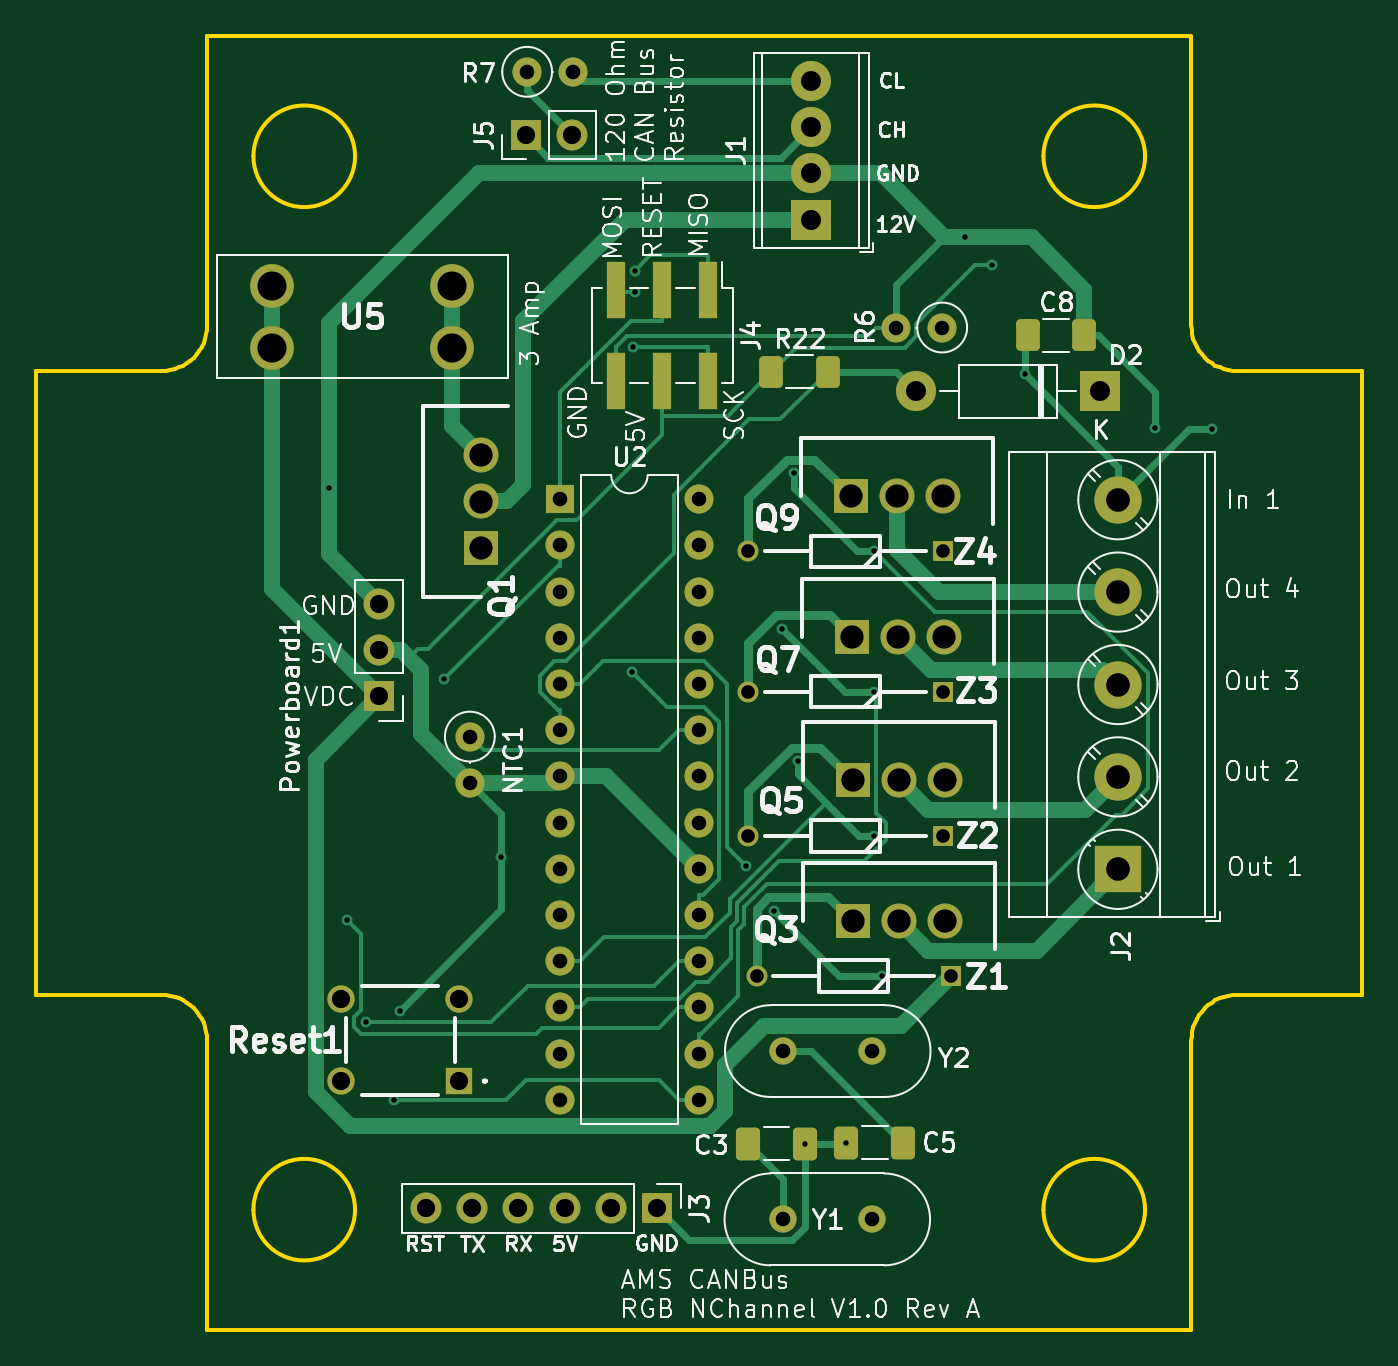
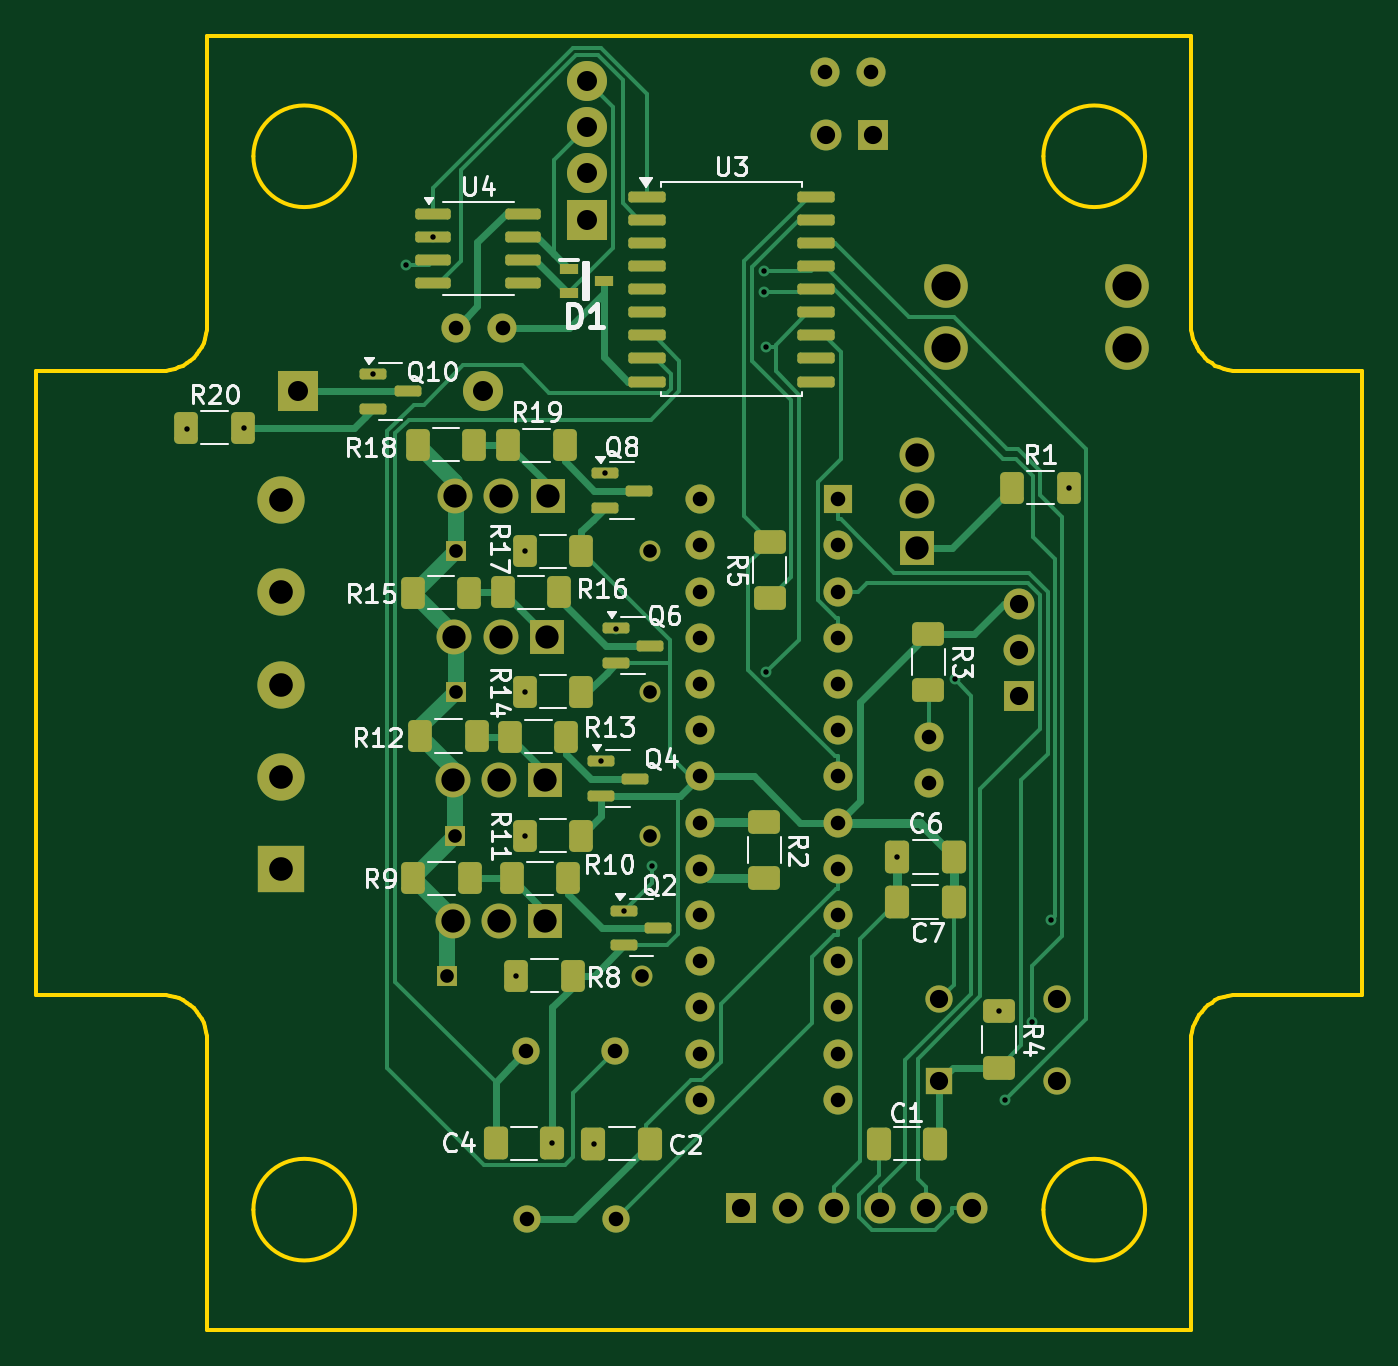
Circuit board: 10 layer files. Board 72.9 x 71.1 mm.
- bottom_copper: AMS - CANBus - RGB - Nchannel-B_Cu.gbr (31794 bytes)
- bottom_mask: AMS - CANBus - RGB - Nchannel-B_Mask.gbr (8154 bytes)
- paste: AMS - CANBus - RGB - Nchannel-B_Paste.gbr (4811 bytes)
- bottom_silk: AMS - CANBus - RGB - Nchannel-B_SilkS.gbr (58830 bytes)
- outline: AMS - CANBus - RGB - Nchannel-Edge_Cuts.gbr (3522 bytes)
- top_copper: AMS - CANBus - RGB - Nchannel-F_Cu.gbr (24928 bytes)
- top_mask: AMS - CANBus - RGB - Nchannel-F_Mask.gbr (5181 bytes)
- paste: AMS - CANBus - RGB - Nchannel-F_Paste.gbr (1833 bytes)
- top_silk: AMS - CANBus - RGB - Nchannel-F_SilkS.gbr (110146 bytes)
- drill: AMS - CANBus - RGB - Nchannel-PTH.drl (1975 bytes)

=== bottom_copper: AMS - CANBus - RGB - Nchannel-B_Cu.gbr (31794 bytes, source omitted) ===
=== bottom_mask: AMS - CANBus - RGB - Nchannel-B_Mask.gbr (8154 bytes, source omitted) ===
=== paste: AMS - CANBus - RGB - Nchannel-B_Paste.gbr ===
%TF.GenerationSoftware,KiCad,Pcbnew,8.0.1-rc1*%
%TF.CreationDate,2024-06-16T18:47:49-07:00*%
%TF.ProjectId,AMS - CANBus - RGB - Nchannel,414d5320-2d20-4434-914e-427573202d20,rev?*%
%TF.SameCoordinates,Original*%
%TF.FileFunction,Paste,Bot*%
%TF.FilePolarity,Positive*%
%FSLAX46Y46*%
G04 Gerber Fmt 4.6, Leading zero omitted, Abs format (unit mm)*
G04 Created by KiCad (PCBNEW 8.0.1-rc1) date 2024-06-16 18:47:49*
%MOMM*%
%LPD*%
G01*
G04 APERTURE LIST*
G04 Aperture macros list*
%AMRoundRect*
0 Rectangle with rounded corners*
0 $1 Rounding radius*
0 $2 $3 $4 $5 $6 $7 $8 $9 X,Y pos of 4 corners*
0 Add a 4 corners polygon primitive as box body*
4,1,4,$2,$3,$4,$5,$6,$7,$8,$9,$2,$3,0*
0 Add four circle primitives for the rounded corners*
1,1,$1+$1,$2,$3*
1,1,$1+$1,$4,$5*
1,1,$1+$1,$6,$7*
1,1,$1+$1,$8,$9*
0 Add four rect primitives between the rounded corners*
20,1,$1+$1,$2,$3,$4,$5,0*
20,1,$1+$1,$4,$5,$6,$7,0*
20,1,$1+$1,$6,$7,$8,$9,0*
20,1,$1+$1,$8,$9,$2,$3,0*%
G04 Aperture macros list end*
%ADD10RoundRect,0.250000X0.400000X0.625000X-0.400000X0.625000X-0.400000X-0.625000X0.400000X-0.625000X0*%
%ADD11RoundRect,0.250000X-0.412500X-0.650000X0.412500X-0.650000X0.412500X0.650000X-0.412500X0.650000X0*%
%ADD12RoundRect,0.150000X0.825000X0.150000X-0.825000X0.150000X-0.825000X-0.150000X0.825000X-0.150000X0*%
%ADD13RoundRect,0.150000X0.587500X0.150000X-0.587500X0.150000X-0.587500X-0.150000X0.587500X-0.150000X0*%
%ADD14RoundRect,0.250000X-0.625000X0.400000X-0.625000X-0.400000X0.625000X-0.400000X0.625000X0.400000X0*%
%ADD15RoundRect,0.250000X0.412500X0.650000X-0.412500X0.650000X-0.412500X-0.650000X0.412500X-0.650000X0*%
%ADD16RoundRect,0.150000X0.875000X0.150000X-0.875000X0.150000X-0.875000X-0.150000X0.875000X-0.150000X0*%
%ADD17RoundRect,0.250000X0.625000X-0.400000X0.625000X0.400000X-0.625000X0.400000X-0.625000X-0.400000X0*%
%ADD18R,1.000000X0.550000*%
G04 APERTURE END LIST*
D10*
%TO.C,R20*%
X176769600Y-77837900D03*
X173669600Y-77837900D03*
%TD*%
%TO.C,R16*%
X159386300Y-86870400D03*
X156286300Y-86870400D03*
%TD*%
%TO.C,R12*%
X163917200Y-94778800D03*
X160817200Y-94778800D03*
%TD*%
%TO.C,R14*%
X158163000Y-92343800D03*
X155063000Y-92343800D03*
%TD*%
%TO.C,R19*%
X159068200Y-78796800D03*
X155968200Y-78796800D03*
%TD*%
D11*
%TO.C,C2*%
X151273200Y-117184300D03*
X154398200Y-117184300D03*
%TD*%
D12*
%TO.C,U4*%
X163203300Y-66068900D03*
X163203300Y-67338900D03*
X163203300Y-68608900D03*
X163203300Y-69878900D03*
X158253300Y-69878900D03*
X158253300Y-68608900D03*
X158253300Y-67338900D03*
X158253300Y-66068900D03*
%TD*%
D10*
%TO.C,R1*%
X131364300Y-81129300D03*
X128264300Y-81129300D03*
%TD*%
%TO.C,R18*%
X164047000Y-78759100D03*
X160947000Y-78759100D03*
%TD*%
D13*
%TO.C,Q6*%
X153141200Y-88862400D03*
X153141200Y-90762400D03*
X151266200Y-89812400D03*
%TD*%
D14*
%TO.C,R4*%
X132096400Y-109912300D03*
X132096400Y-113012300D03*
%TD*%
D13*
%TO.C,Q8*%
X153776600Y-80343300D03*
X153776600Y-82243300D03*
X151901600Y-81293300D03*
%TD*%
D15*
%TO.C,C4*%
X159775700Y-117159400D03*
X156650700Y-117159400D03*
%TD*%
D16*
%TO.C,U3*%
X151455100Y-65127000D03*
X151455100Y-66397000D03*
X151455100Y-67667000D03*
X151455100Y-68937000D03*
X151455100Y-70207000D03*
X151455100Y-71477000D03*
X151455100Y-72747000D03*
X151455100Y-74017000D03*
X151455100Y-75287000D03*
X142155100Y-75287000D03*
X142155100Y-74017000D03*
X142155100Y-72747000D03*
X142155100Y-71477000D03*
X142155100Y-70207000D03*
X142155100Y-68937000D03*
X142155100Y-67667000D03*
X142155100Y-66397000D03*
X142155100Y-65127000D03*
%TD*%
D17*
%TO.C,R5*%
X144703000Y-87196800D03*
X144703000Y-84096800D03*
%TD*%
D14*
%TO.C,R3*%
X135973000Y-89148700D03*
X135973000Y-92248700D03*
%TD*%
D10*
%TO.C,R15*%
X164314800Y-86895500D03*
X161214800Y-86895500D03*
%TD*%
D15*
%TO.C,C1*%
X138717100Y-117199700D03*
X135592100Y-117199700D03*
%TD*%
D14*
%TO.C,R2*%
X144995600Y-99509000D03*
X144995600Y-102609000D03*
%TD*%
D10*
%TO.C,R9*%
X164299100Y-102591300D03*
X161199100Y-102591300D03*
%TD*%
%TO.C,R8*%
X158630500Y-107964000D03*
X155530500Y-107964000D03*
%TD*%
%TO.C,R13*%
X158976100Y-94816600D03*
X155876100Y-94816600D03*
%TD*%
%TO.C,R10*%
X158890400Y-102591300D03*
X155790400Y-102591300D03*
%TD*%
%TO.C,R11*%
X158177900Y-100269500D03*
X155077900Y-100269500D03*
%TD*%
D13*
%TO.C,Q10*%
X166489700Y-74881200D03*
X166489700Y-76781200D03*
X164614700Y-75831200D03*
%TD*%
D15*
%TO.C,C7*%
X137705500Y-103901700D03*
X134580500Y-103901700D03*
%TD*%
D18*
%TO.C,D1*%
X155737000Y-69105000D03*
X155737000Y-70405000D03*
X153837000Y-69755000D03*
%TD*%
D15*
%TO.C,C6*%
X137701800Y-101431800D03*
X134576800Y-101431800D03*
%TD*%
D13*
%TO.C,Q2*%
X152695600Y-104373800D03*
X152695600Y-106273800D03*
X150820600Y-105323800D03*
%TD*%
%TO.C,Q4*%
X153976400Y-96165100D03*
X153976400Y-98065100D03*
X152101400Y-97115100D03*
%TD*%
D10*
%TO.C,R17*%
X158163000Y-84624300D03*
X155063000Y-84624300D03*
%TD*%
M02*

=== bottom_silk: AMS - CANBus - RGB - Nchannel-B_SilkS.gbr (58830 bytes, source omitted) ===
=== outline: AMS - CANBus - RGB - Nchannel-Edge_Cuts.gbr ===
%TF.GenerationSoftware,KiCad,Pcbnew,8.0.1-rc1*%
%TF.CreationDate,2024-06-16T18:47:49-07:00*%
%TF.ProjectId,AMS - CANBus - RGB - Nchannel,414d5320-2d20-4434-914e-427573202d20,rev?*%
%TF.SameCoordinates,Original*%
%TF.FileFunction,Profile,NP*%
%FSLAX46Y46*%
G04 Gerber Fmt 4.6, Leading zero omitted, Abs format (unit mm)*
G04 Created by KiCad (PCBNEW 8.0.1-rc1) date 2024-06-16 18:47:49*
%MOMM*%
%LPD*%
G01*
G04 APERTURE LIST*
%ADD10C,0.200000*%
%TA.AperFunction,Profile*%
%ADD11C,0.200000*%
%TD*%
G04 APERTURE END LIST*
D10*
X175629317Y-111545738D02*
X175642430Y-111286037D01*
X175680920Y-111033839D01*
X175743510Y-110790419D01*
X175828922Y-110557055D01*
X175935881Y-110335022D01*
X176063109Y-110125599D01*
X176209329Y-109930061D01*
X176373265Y-109749686D01*
X176553641Y-109585750D01*
X176749178Y-109439529D01*
X176958602Y-109312302D01*
X177180634Y-109205343D01*
X177413998Y-109119931D01*
X177657418Y-109057341D01*
X177909616Y-109018851D01*
X178169317Y-109005738D01*
D11*
X121527300Y-56300729D02*
X121527300Y-72175733D01*
D10*
X118987300Y-109005738D02*
X119247000Y-109018851D01*
X119499198Y-109057341D01*
X119742618Y-109119931D01*
X119975982Y-109205343D01*
X120198015Y-109312302D01*
X120407438Y-109439529D01*
X120602976Y-109585750D01*
X120783351Y-109749686D01*
X120947287Y-109930061D01*
X121093508Y-110125599D01*
X121220735Y-110335022D01*
X121327694Y-110557055D01*
X121413106Y-110790419D01*
X121475696Y-111033839D01*
X121514186Y-111286037D01*
X121527300Y-111545738D01*
D11*
X173089309Y-62904725D02*
G75*
G02*
X167501309Y-62904725I-2794000J0D01*
G01*
X167501309Y-62904725D02*
G75*
G02*
X173089309Y-62904725I2794000J0D01*
G01*
X175629317Y-127420721D02*
X175629317Y-111545738D01*
X185027300Y-74715733D02*
X178169317Y-74715733D01*
D10*
X121527300Y-72175733D02*
X121514186Y-72435433D01*
X121475696Y-72687631D01*
X121413106Y-72931051D01*
X121327694Y-73164415D01*
X121220735Y-73386448D01*
X121093508Y-73595871D01*
X120947287Y-73791409D01*
X120783351Y-73971784D01*
X120602976Y-74135720D01*
X120407438Y-74281941D01*
X120198015Y-74409168D01*
X119975982Y-74516127D01*
X119742618Y-74601539D01*
X119499198Y-74664129D01*
X119247000Y-74702619D01*
X118987300Y-74715733D01*
D11*
X121527300Y-111545738D02*
X121527300Y-127420721D01*
X112129317Y-74715733D02*
X112129317Y-109005738D01*
X121527300Y-127420721D02*
X175629317Y-127420721D01*
X173089309Y-120816725D02*
G75*
G02*
X167501309Y-120816725I-2794000J0D01*
G01*
X167501309Y-120816725D02*
G75*
G02*
X173089309Y-120816725I2794000J0D01*
G01*
X175629317Y-56300729D02*
X121527300Y-56300729D01*
X178169317Y-109005738D02*
X185027300Y-109005738D01*
X129655309Y-62904725D02*
G75*
G02*
X124067309Y-62904725I-2794000J0D01*
G01*
X124067309Y-62904725D02*
G75*
G02*
X129655309Y-62904725I2794000J0D01*
G01*
X185027300Y-109005738D02*
X185027300Y-74715733D01*
X112129317Y-109005738D02*
X118987300Y-109005738D01*
X118987300Y-74715733D02*
X112129317Y-74715733D01*
X129655309Y-120816725D02*
G75*
G02*
X124067309Y-120816725I-2794000J0D01*
G01*
X124067309Y-120816725D02*
G75*
G02*
X129655309Y-120816725I2794000J0D01*
G01*
D10*
X178169317Y-74715733D02*
X177909616Y-74702619D01*
X177657418Y-74664129D01*
X177413998Y-74601539D01*
X177180634Y-74516127D01*
X176958602Y-74409168D01*
X176749178Y-74281941D01*
X176553641Y-74135720D01*
X176373265Y-73971784D01*
X176209329Y-73791409D01*
X176063109Y-73595871D01*
X175935881Y-73386448D01*
X175828922Y-73164415D01*
X175743510Y-72931051D01*
X175680920Y-72687631D01*
X175642430Y-72435433D01*
X175629317Y-72175733D01*
D11*
X175629317Y-72175733D02*
X175629317Y-56300729D01*
M02*

=== top_copper: AMS - CANBus - RGB - Nchannel-F_Cu.gbr (24928 bytes, source omitted) ===
=== top_mask: AMS - CANBus - RGB - Nchannel-F_Mask.gbr ===
%TF.GenerationSoftware,KiCad,Pcbnew,8.0.1-rc1*%
%TF.CreationDate,2024-06-16T18:47:49-07:00*%
%TF.ProjectId,AMS - CANBus - RGB - Nchannel,414d5320-2d20-4434-914e-427573202d20,rev?*%
%TF.SameCoordinates,Original*%
%TF.FileFunction,Soldermask,Top*%
%TF.FilePolarity,Negative*%
%FSLAX46Y46*%
G04 Gerber Fmt 4.6, Leading zero omitted, Abs format (unit mm)*
G04 Created by KiCad (PCBNEW 8.0.1-rc1) date 2024-06-16 18:47:49*
%MOMM*%
%LPD*%
G01*
G04 APERTURE LIST*
G04 Aperture macros list*
%AMRoundRect*
0 Rectangle with rounded corners*
0 $1 Rounding radius*
0 $2 $3 $4 $5 $6 $7 $8 $9 X,Y pos of 4 corners*
0 Add a 4 corners polygon primitive as box body*
4,1,4,$2,$3,$4,$5,$6,$7,$8,$9,$2,$3,0*
0 Add four circle primitives for the rounded corners*
1,1,$1+$1,$2,$3*
1,1,$1+$1,$4,$5*
1,1,$1+$1,$6,$7*
1,1,$1+$1,$8,$9*
0 Add four rect primitives between the rounded corners*
20,1,$1+$1,$2,$3,$4,$5,0*
20,1,$1+$1,$4,$5,$6,$7,0*
20,1,$1+$1,$6,$7,$8,$9,0*
20,1,$1+$1,$8,$9,$2,$3,0*%
G04 Aperture macros list end*
%ADD10RoundRect,0.250000X-0.412500X-0.650000X0.412500X-0.650000X0.412500X0.650000X-0.412500X0.650000X0*%
%ADD11R,1.920000X1.920000*%
%ADD12C,1.920000*%
%ADD13C,1.600000*%
%ADD14O,1.600000X1.600000*%
%ADD15R,2.200000X2.200000*%
%ADD16O,2.200000X2.200000*%
%ADD17C,2.200000*%
%ADD18R,2.600000X2.600000*%
%ADD19C,2.600000*%
%ADD20R,1.700000X1.700000*%
%ADD21O,1.700000X1.700000*%
%ADD22C,2.400000*%
%ADD23R,1.150000X1.150000*%
%ADD24C,1.150000*%
%ADD25RoundRect,0.250000X-0.400000X-0.625000X0.400000X-0.625000X0.400000X0.625000X-0.400000X0.625000X0*%
%ADD26R,1.000000X3.150000*%
%ADD27R,1.600000X1.600000*%
%ADD28C,1.500000*%
%ADD29R,1.500000X1.500000*%
%ADD30RoundRect,0.250000X0.412500X0.650000X-0.412500X0.650000X-0.412500X-0.650000X0.412500X-0.650000X0*%
G04 APERTURE END LIST*
D10*
%TO.C,C3*%
X151259400Y-117195200D03*
X154384400Y-117195200D03*
%TD*%
D11*
%TO.C,Q3*%
X157029900Y-104966800D03*
D12*
X159569900Y-104966800D03*
X162109900Y-104966800D03*
%TD*%
D11*
%TO.C,Q5*%
X157029900Y-97215700D03*
D12*
X159569900Y-97215700D03*
X162109900Y-97215700D03*
%TD*%
D13*
%TO.C,R7*%
X139116100Y-58260700D03*
D14*
X141656100Y-58260700D03*
%TD*%
D15*
%TO.C,D2*%
X170632200Y-75831200D03*
D16*
X160472200Y-75831200D03*
%TD*%
D15*
%TO.C,J1*%
X154748000Y-66384800D03*
D17*
X154748000Y-63844800D03*
X154748000Y-61304800D03*
X154748000Y-58764800D03*
%TD*%
D18*
%TO.C,J2*%
X171594600Y-102105600D03*
D19*
X171594600Y-97025600D03*
X171594600Y-91945600D03*
X171594600Y-86865600D03*
X171594600Y-81785600D03*
%TD*%
D13*
%TO.C,NTC1*%
X135965600Y-94809500D03*
D14*
X135965600Y-97349500D03*
%TD*%
D11*
%TO.C,Q7*%
X156961400Y-89326400D03*
D12*
X159501400Y-89326400D03*
X162041400Y-89326400D03*
%TD*%
D20*
%TO.C,J3*%
X146254600Y-120744200D03*
D21*
X143714600Y-120744200D03*
X141174600Y-120744200D03*
X138634600Y-120744200D03*
X136094600Y-120744200D03*
X133554600Y-120744200D03*
%TD*%
D22*
%TO.C,U5*%
X134999500Y-70018000D03*
X134999500Y-73418000D03*
X125079500Y-70018000D03*
X125079500Y-73418000D03*
%TD*%
D23*
%TO.C,Z1*%
X162430500Y-107964000D03*
D24*
X151730500Y-107964000D03*
%TD*%
D25*
%TO.C,R22*%
X152547400Y-74745100D03*
X155647400Y-74745100D03*
%TD*%
D13*
%TO.C,R6*%
X161933600Y-72318900D03*
D14*
X159393600Y-72318900D03*
%TD*%
D11*
%TO.C,Q9*%
X156916800Y-81600400D03*
D12*
X159456800Y-81600400D03*
X161996800Y-81600400D03*
%TD*%
D20*
%TO.C,Powerboard1*%
X130976300Y-92602600D03*
D21*
X130976300Y-90062600D03*
X130976300Y-87522600D03*
%TD*%
D26*
%TO.C,J4*%
X149082300Y-70232000D03*
X149082300Y-75282000D03*
X146542300Y-70232000D03*
X146542300Y-75282000D03*
X144002300Y-70232000D03*
X144002300Y-75282000D03*
%TD*%
D23*
%TO.C,Z2*%
X161977900Y-100269500D03*
D24*
X151277900Y-100269500D03*
%TD*%
D27*
%TO.C,U2*%
X140929500Y-81761800D03*
D14*
X140929500Y-84301800D03*
X140929500Y-86841800D03*
X140929500Y-89381800D03*
X140929500Y-91921800D03*
X140929500Y-94461800D03*
X140929500Y-97001800D03*
X140929500Y-99541800D03*
X140929500Y-102081800D03*
X140929500Y-104621800D03*
X140929500Y-107161800D03*
X140929500Y-109701800D03*
X140929500Y-112241800D03*
X140929500Y-114781800D03*
X148549500Y-114781800D03*
X148549500Y-112241800D03*
X148549500Y-109701800D03*
X148549500Y-107161800D03*
X148549500Y-104621800D03*
X148549500Y-102081800D03*
X148549500Y-99541800D03*
X148549500Y-97001800D03*
X148549500Y-94461800D03*
X148549500Y-91921800D03*
X148549500Y-89381800D03*
X148549500Y-86841800D03*
X148549500Y-84301800D03*
X148549500Y-81761800D03*
%TD*%
D20*
%TO.C,J5*%
X139049600Y-61738500D03*
D21*
X141589600Y-61738500D03*
%TD*%
D11*
%TO.C,Q1*%
X136586000Y-84423600D03*
D12*
X136586000Y-81883600D03*
X136586000Y-79343600D03*
%TD*%
D28*
%TO.C,Y2*%
X153203400Y-112099600D03*
X158083400Y-112099600D03*
%TD*%
D29*
%TO.C,Reset1*%
X135385300Y-113752500D03*
D28*
X128885300Y-113752500D03*
X135385300Y-109252500D03*
X128885300Y-109252500D03*
%TD*%
D30*
%TO.C,C5*%
X159782200Y-117145000D03*
X156657200Y-117145000D03*
%TD*%
D28*
%TO.C,Y1*%
X153178500Y-121354000D03*
X158058500Y-121354000D03*
%TD*%
D25*
%TO.C,C8*%
X166654000Y-72746000D03*
X169754000Y-72746000D03*
%TD*%
D23*
%TO.C,Z4*%
X161963000Y-84624300D03*
D24*
X151263000Y-84624300D03*
%TD*%
D23*
%TO.C,Z3*%
X161963000Y-92343800D03*
D24*
X151263000Y-92343800D03*
%TD*%
M02*

=== paste: AMS - CANBus - RGB - Nchannel-F_Paste.gbr (1833 bytes, source withheld) ===
=== top_silk: AMS - CANBus - RGB - Nchannel-F_SilkS.gbr (110146 bytes, source omitted) ===
=== drill: AMS - CANBus - RGB - Nchannel-PTH.drl ===
M48
INCH
T1C0.0118
T2C0.0295
T3C0.0315
T4C0.0394
T5C0.0433
T6C0.0504
T7C0.0512
T8C0.0630
%
G90
G05
T1
X5.0481Y-3.1938
X5.0874Y-4.1291
X5.1287Y-4.3511
X5.1883Y-4.5199
X5.2009Y-4.326
X5.2966Y-3.6087
X5.4213Y-3.9934
X5.7044Y-3.5933
X5.7058Y-2.89
X5.7094Y-2.725
X5.7102Y-2.7695
X5.9512Y-4.0121
X6.0117Y-4.1092
X6.0291Y-3.4995
X6.0537Y-3.1628
X6.0622Y-3.7862
X6.0781Y-4.614
X6.1676Y-4.612
X6.2269Y-3.3317
X6.2269Y-3.6356
X6.2275Y-3.9476
X6.2453Y-4.2506
X6.4253Y-2.6511
X6.4835Y-2.7111
X6.5547Y-2.9481
X6.8357Y-3.064
X6.959Y-3.0661
T2
X5.9552Y-3.3317
X5.9552Y-3.6356
X5.9558Y-3.9476
X5.9736Y-4.2506
X6.3765Y-3.3317
X6.3765Y-3.6356
X6.3771Y-3.9476
X6.3949Y-4.2506
T3
X5.353Y-3.7327
X5.353Y-3.8327
X5.477Y-2.2937
X5.5484Y-3.219
X5.5484Y-3.319
X5.5484Y-3.419
X5.5484Y-3.519
X5.5484Y-3.619
X5.5484Y-3.719
X5.5484Y-3.819
X5.5484Y-3.919
X5.5484Y-4.019
X5.5484Y-4.119
X5.5484Y-4.219
X5.5484Y-4.319
X5.5484Y-4.419
X5.5484Y-4.519
X5.577Y-2.2937
X5.8484Y-3.219
X5.8484Y-3.319
X5.8484Y-3.419
X5.8484Y-3.519
X5.8484Y-3.619
X5.8484Y-3.719
X5.8484Y-3.819
X5.8484Y-3.919
X5.8484Y-4.019
X5.8484Y-4.119
X5.8484Y-4.219
X5.8484Y-4.319
X5.8484Y-4.419
X5.8484Y-4.519
X6.0306Y-4.7777
X6.0316Y-4.4134
X6.2228Y-4.7777
X6.2238Y-4.4134
X6.2753Y-2.8472
X6.3753Y-2.8472
T4
X5.0742Y-4.3013
X5.0742Y-4.4784
X5.1565Y-3.4458
X5.1565Y-3.5458
X5.1565Y-3.6458
X5.2581Y-4.7537
X5.3301Y-4.3013
X5.3301Y-4.4784
X5.3581Y-4.7537
X5.4581Y-4.7537
X5.4744Y-2.4306
X5.5581Y-4.7537
X5.5744Y-2.4306
X5.6581Y-4.7537
X5.7581Y-4.7537
T5
X6.0924Y-2.3136
X6.0924Y-2.4136
X6.0924Y-2.5136
X6.0924Y-2.6136
X6.3178Y-2.9855
X6.7178Y-2.9855
T6
X5.3774Y-3.1238
X5.3774Y-3.2238
X5.3774Y-3.3238
X6.1778Y-3.2126
X6.1796Y-3.5168
X6.1823Y-3.8274
X6.1823Y-4.1326
X6.2778Y-3.2126
X6.2796Y-3.5168
X6.2823Y-3.8274
X6.2823Y-4.1326
X6.3778Y-3.2126
X6.3796Y-3.5168
X6.3823Y-3.8274
X6.3823Y-4.1326
T7
X6.7557Y-3.2199
X6.7557Y-3.4199
X6.7557Y-3.6199
X6.7557Y-3.8199
X6.7557Y-4.0199
T8
X4.9244Y-2.7566
X4.9244Y-2.8905
X5.3149Y-2.7566
X5.3149Y-2.8905
M30

